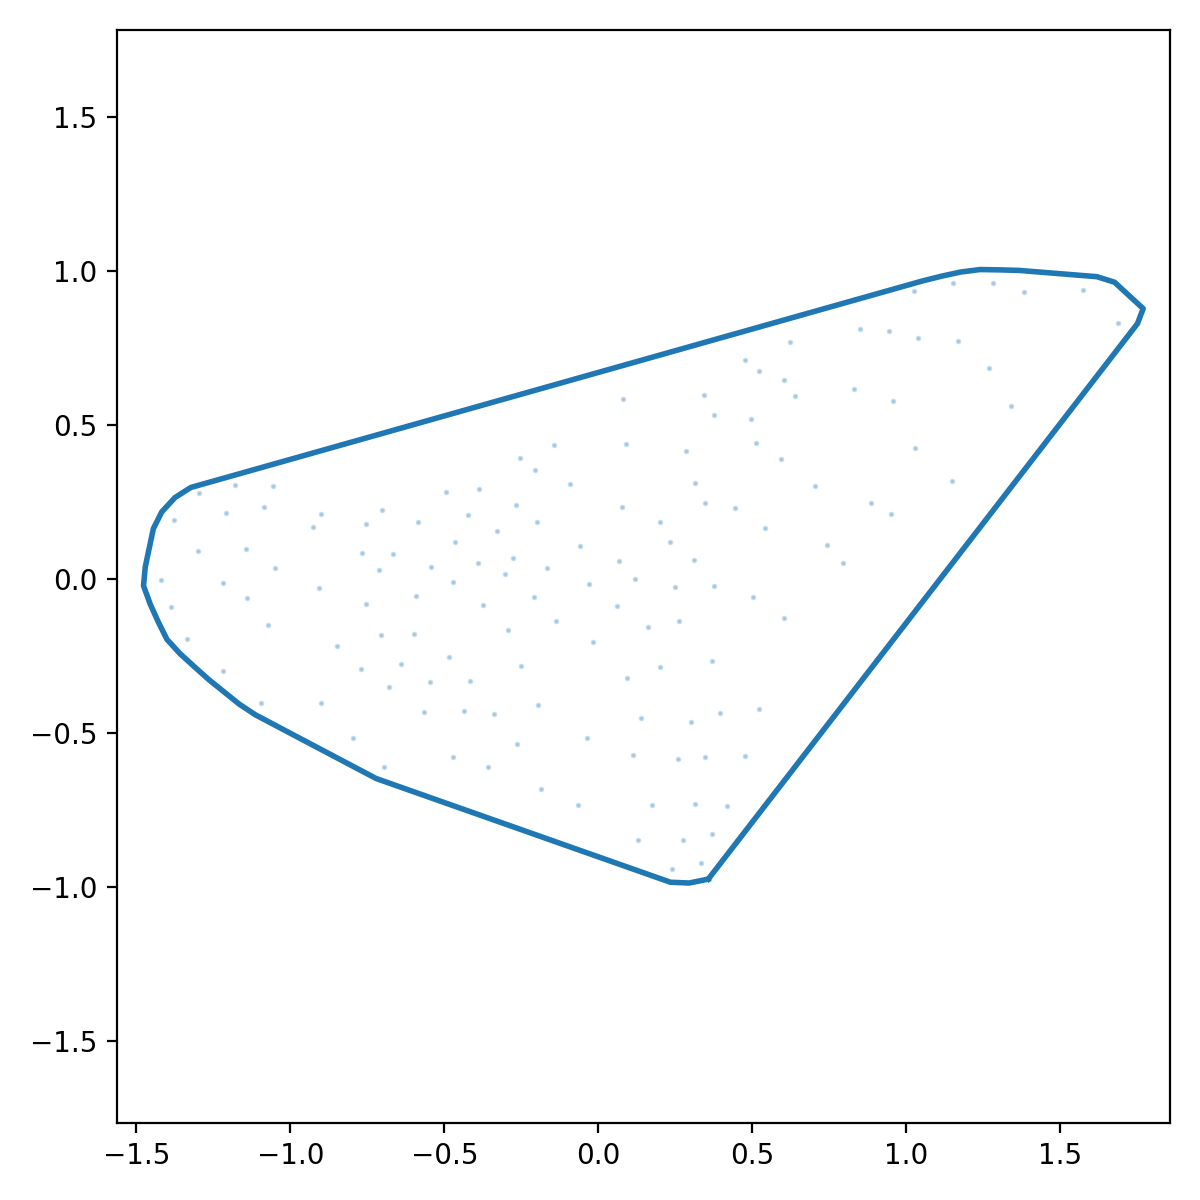

Data behind this chart, as committed beside it:
x_norm, y_norm
0.3573, -0.9748
0.396, -0.9247
0.4347, -0.8745
0.4734, -0.8244
0.5121, -0.7743
0.5509, -0.7242
0.5896, -0.6741
0.6283, -0.624
0.667, -0.5739
0.7057, -0.5237
0.7445, -0.4736
0.7832, -0.4235
0.8219, -0.3734
0.8606, -0.3233
0.8993, -0.2732
0.9381, -0.223
0.9768, -0.1729
1.015, -0.1228
1.054, -0.0727
1.093, -0.02258
1.132, 0.02753
1.17, 0.07765
1.209, 0.1278
1.248, 0.1779
1.287, 0.228
1.325, 0.2781
1.364, 0.3282
1.403, 0.3783
1.441, 0.4285
1.48, 0.4786
1.519, 0.5287
1.558, 0.5788
1.596, 0.6289
1.635, 0.679
1.674, 0.7292
1.712, 0.7793
1.751, 0.8294
1.77, 0.8778
1.723, 0.9207
1.676, 0.9636
1.619, 0.9815
1.556, 0.9866
1.493, 0.9917
1.429, 0.9968
1.366, 1.002
1.303, 1.004
1.24, 1.005
1.177, 0.9966
1.115, 0.9833
1.054, 0.968
0.993, 0.9508
0.9321, 0.9336
0.8711, 0.9164
0.8102, 0.8992
0.7492, 0.8819
0.6883, 0.8647
0.6273, 0.8475
0.5664, 0.8303
0.5054, 0.8131
0.4445, 0.7959
... 68 more rows
